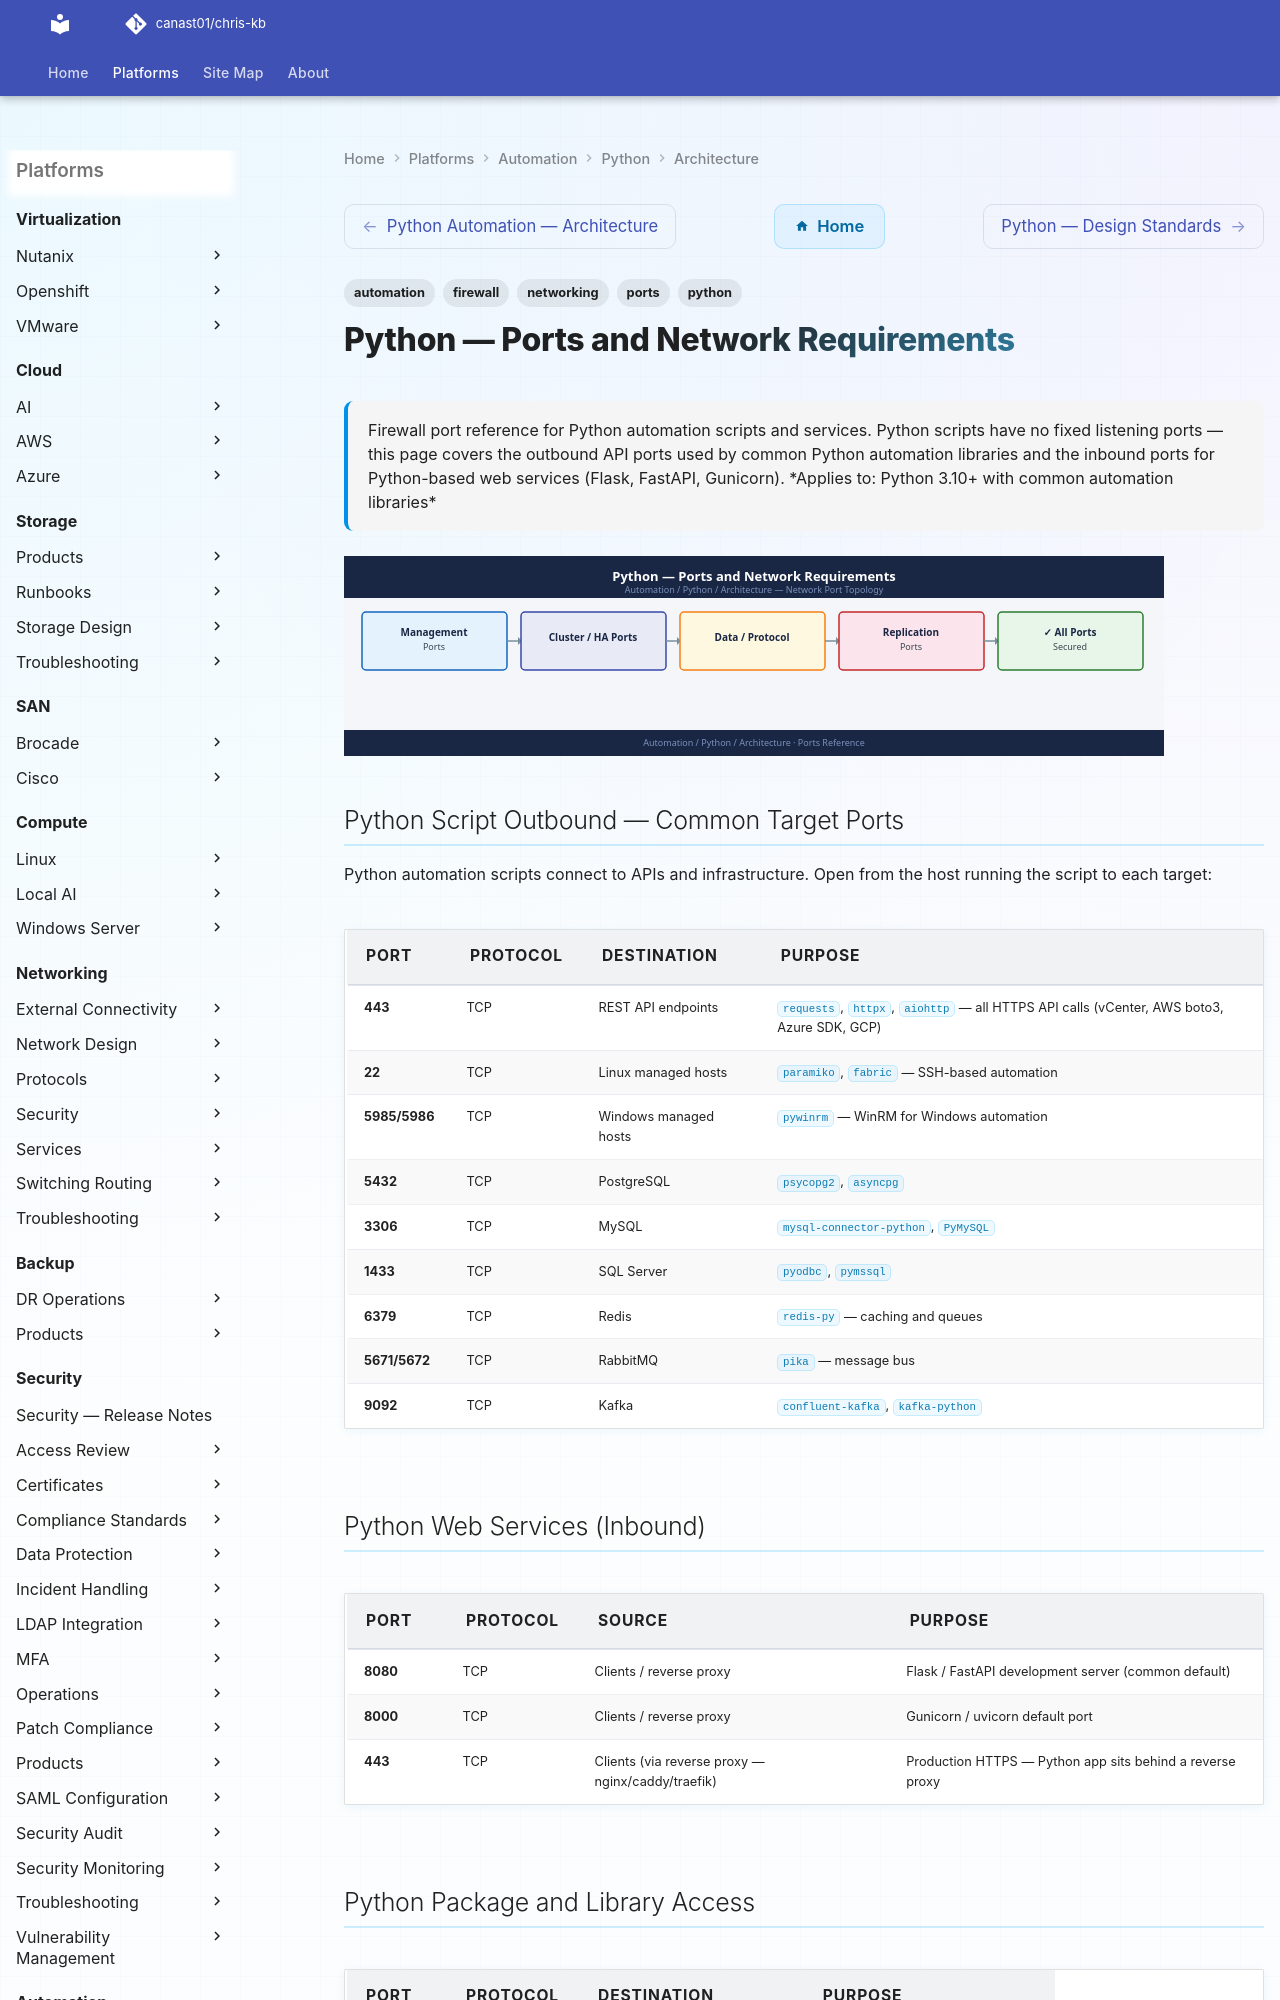

repository: canast01/chris-kb · page: automation/python/architecture/ports/index.html · generator: mkdocs

---
tags:
  - python
  - automation
  - networking
  - firewall
  - ports
description: "Firewall port reference for Python automation scripts and services. Python scripts have no fixed listening ports — this page covers the outbound API ports..."
---
# Python — Ports and Network Requirements

<div class="kb-summary">
Firewall port reference for Python automation scripts and services. Python scripts have no fixed listening ports — this page covers the outbound API ports used by common Python automation libraries and the inbound ports for Python-based web services (Flask, FastAPI, Gunicorn).

*Applies to: Python 3.10+ with common automation libraries*
</div>
![Python — Ports and Network Requirements](../../../assets/automation-python-architecture-ports.svg)
